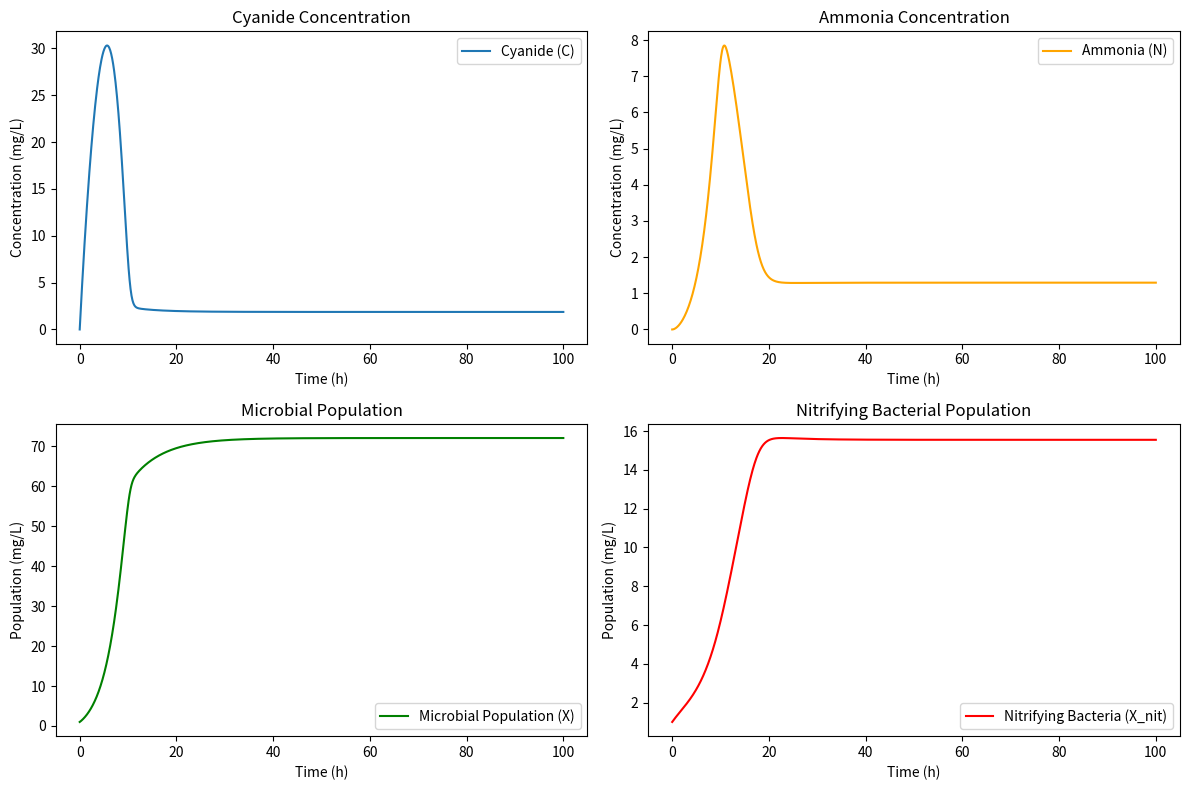

Source code (Python):
import numpy as np
from scipy.integrate import odeint
import matplotlib.pyplot as plt

# Parameters
Q = 10.0       # Flow rate (L/h)
V = 100.0      # Reactor volume (L)
mu_max = 0.5   # Maximum cyanide degradation rate (h^-1)
Ks = 5.0       # Half-saturation constant for cyanide (mg/L)
Y = 0.2        # Yield coefficient for ammonia production
mu_nit = 0.3   # Maximum nitrification rate (h^-1)
K_nit = 2.0    # Half-saturation constant for ammonia (mg/L)
kd = 0.05      # Microbial decay rate (h^-1)
kd_nit = 0.05  # Nitrifying bacterial decay rate (h^-1)

# Inflow concentrations
C_in = 100.0   # Cyanide inflow concentration (mg/L)
N_in = 0.0     # Ammonia inflow concentration (mg/L)
X_in = 10.0    # Microbial population inflow (mg/L)
X_nit_in = 5.0 # Nitrifying bacterial population inflow (mg/L)

# Initial conditions
C0 = 0.0       # Initial cyanide concentration (mg/L)
N0 = 0.0       # Initial ammonia concentration (mg/L)
X0 = 1.0       # Initial microbial population (mg/L)
X_nit0 = 1.0   # Initial nitrifying bacterial population (mg/L)

# Time points
t = np.linspace(0, 100, 1000)  # Simulation time (0 to 100 hours)

# Model equations
def model(y, t):
    C, N, X, X_nit = y
    dCdt = (Q/V) * (C_in - C) - (mu_max * X * C) / (Ks + C)
    dNdt = (Q/V) * (N_in - N) + Y * (mu_max * X * C) / (Ks + C) - (mu_nit * X_nit * N) / (K_nit + N)
    dXdt = (Q/V) * (X_in - X) + mu_max * X * (C / (Ks + C)) - kd * X
    dX_nitdt = (Q/V) * (X_nit_in - X_nit) + mu_nit * X_nit * (N / (K_nit + N)) - kd_nit * X_nit
    return [dCdt, dNdt, dXdt, dX_nitdt]

# Solve ODE
y0 = [C0, N0, X0, X_nit0]
sol = odeint(model, y0, t)

# Extract results
C = sol[:, 0]
N = sol[:, 1]
X = sol[:, 2]
X_nit = sol[:, 3]

# Plot results
plt.figure(figsize=(12, 8))

plt.subplot(2, 2, 1)
plt.plot(t, C, label='Cyanide (C)')
plt.xlabel('Time (h)')
plt.ylabel('Concentration (mg/L)')
plt.title('Cyanide Concentration')
plt.legend()

plt.subplot(2, 2, 2)
plt.plot(t, N, label='Ammonia (N)', color='orange')
plt.xlabel('Time (h)')
plt.ylabel('Concentration (mg/L)')
plt.title('Ammonia Concentration')
plt.legend()

plt.subplot(2, 2, 3)
plt.plot(t, X, label='Microbial Population (X)', color='green')
plt.xlabel('Time (h)')
plt.ylabel('Population (mg/L)')
plt.title('Microbial Population')
plt.legend()

plt.subplot(2, 2, 4)
plt.plot(t, X_nit, label='Nitrifying Bacteria (X_nit)', color='red')
plt.xlabel('Time (h)')
plt.ylabel('Population (mg/L)')
plt.title('Nitrifying Bacterial Population')
plt.legend()

plt.tight_layout()
plt.show()